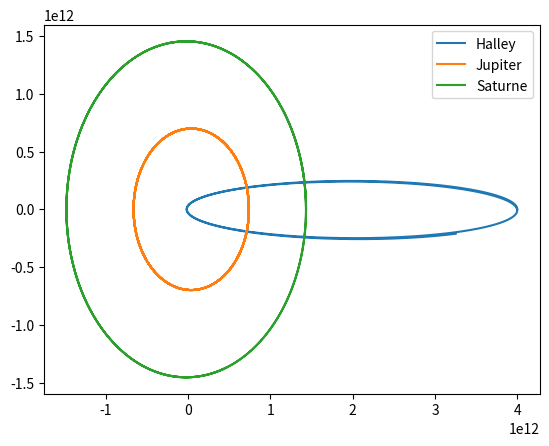

This chart was generated by the following Python code:
import numpy as np
from scipy.constants import gravitational_constant
import matplotlib.pyplot as plt
import time
import math
# from tqdm import tqdm
# from tqdm.auto import tqdm

class runge_kutta:
    def __init__(
            self, 
            a:float, 
            b:float,
            N:int,
            cond_init:np,
            masses:np,
            delta:int):
        """TODO

        Args:
            a (float): Borne inférieure.
            b (float): Borne supérieure.
            N : nombre estimé d'itérations (?)
            cond_init (np): Conditions initiales du problème.
                Colonnes : x, vx, y, vy, z, vz
                Rangées : Halley, Jupiter
            delta (int) : précision visée
        """
        self.a = a
        self.b = b
        self.h = (self.b-self.a)/N
        self.etat = cond_init
        self.delta = delta
        self.masses = masses


    def f(self, cond_ini:list)->np:
        """
        TODO
        Returns:
            np: Array contenant les nouvelles conditions initiales.
        """
        masse_soleil = 1.98840987e+30
        masse_Hal = self.masses[0][0]
        masse_Jup = self.masses[0][1]
        masse_Sat = self.masses[0][2]
        r_Hal_Sol = np.sqrt(cond_ini[0][0]**2 + cond_ini[0][2]**2+ cond_ini[0][4]**2)
        r_Jup_Sol = np.sqrt(cond_ini[1][0]**2 + cond_ini[1][2]**2+ cond_ini[1][4]**2)
        r_Jup_Hal = np.sqrt((cond_ini[1][0] - cond_ini[0][0])**2 + (cond_ini[1][2] - cond_ini[0][2])**2+ (cond_ini[1][4] - cond_ini[0][4])**2)
        r_Sat_Sol = np.sqrt(cond_ini[2][0]**2 + cond_ini[2][2]**2+ cond_ini[2][4]**2)
        r_Sat_Hal = np.sqrt((cond_ini[2][0] - cond_ini[0][0])**2 + (cond_ini[2][2] - cond_ini[0][2])**2+ (cond_ini[2][4] - cond_ini[0][4])**2)
        
        f2x_Hal =  -(masse_soleil * gravitational_constant) *cond_ini[0][0]/(r_Hal_Sol**3) - \
            (masse_Jup * gravitational_constant) *(cond_ini[0][0] - cond_ini[1][0])/(r_Jup_Hal**3) - \
            (masse_Sat * gravitational_constant) *(cond_ini[0][0] - cond_ini[2][0])/(r_Sat_Hal**3)
        f1x_Hal = cond_ini[0][1]

        f2y_Hal =  -(masse_soleil * gravitational_constant) *cond_ini[0][2]/(r_Hal_Sol**3) - \
            (masse_Jup * gravitational_constant) *(cond_ini[0][2] - cond_ini[1][2])/(r_Jup_Hal**3) - \
            (masse_Sat * gravitational_constant) *(cond_ini[0][2] - cond_ini[2][2])/(r_Sat_Hal**3)
        f1y_Hal = cond_ini[0][3]

        f2z_Hal =  -(masse_soleil * gravitational_constant) *cond_ini[0][4]/(r_Hal_Sol**3) - \
            (masse_Jup * gravitational_constant) *(cond_ini[0][4] - cond_ini[1][4])/(r_Jup_Hal**3) - \
            (masse_Sat * gravitational_constant) *(cond_ini[0][4] - cond_ini[2][4])/(r_Sat_Hal**3)
        f1z_Hal = cond_ini[0][5]
        
        f2x_Jup =  -(masse_soleil * gravitational_constant) *cond_ini[1][0]/(r_Jup_Sol**3)
        f1x_Jup = cond_ini[1][1]

        f2y_Jup =  -(masse_soleil * gravitational_constant) *cond_ini[1][2]/(r_Jup_Sol**3)
        f1y_Jup = cond_ini[1][3]

        f2z_Jup =  -(masse_soleil * gravitational_constant) *cond_ini[1][4]/(r_Jup_Sol**3)
        f1z_Jup = cond_ini[1][5]
        
        f2x_Sat =  -(masse_soleil * gravitational_constant) *cond_ini[2][0]/(r_Sat_Sol**3)
        f1x_Sat = cond_ini[2][1]

        f2y_Sat =  -(masse_soleil * gravitational_constant) *cond_ini[2][2]/(r_Sat_Sol**3)
        f1y_Sat = cond_ini[2][3]

        f2z_Sat =  -(masse_soleil * gravitational_constant) *cond_ini[2][4]/(r_Sat_Sol**3)
        f1z_Sat = cond_ini[2][5]

        return np.array([
            [f1x_Hal, f2x_Hal, f1y_Hal, f2y_Hal, f1z_Hal, f2z_Hal],
            [f1x_Jup, f2x_Jup, f1y_Jup, f2y_Jup, f1z_Jup, f2z_Jup],
            [f1x_Sat, f2x_Sat, f1y_Sat, f2y_Sat, f1z_Sat, f2z_Sat]
            ])





    def runge_kutta(self, h, initial_conditions):
        k1 = h * self.f(initial_conditions)
        k2 = h * self.f(initial_conditions+0.5*k1)
        k3 = h * self.f(initial_conditions+0.5*k2)
        k4 = h * self.f(initial_conditions+k3)
        return k1, k2, k3, k4
        


    def simulation(self):
        """Méthode de Runge-Kutta."""
        xpoints_Hal = []
        vxpoints_Hal = []
        ypoints_Hal = []
        vypoints_Hal = []
        zpoints_Hal = []
        vzpoints_Hal = []
        
        xpoints_Jup = []
        vxpoints_Jup = []
        ypoints_Jup = []
        vypoints_Jup = []
        zpoints_Jup = []
        vzpoints_Jup = []
        
        xpoints_Sat = []
        vxpoints_Sat = []
        ypoints_Sat = []
        vypoints_Sat = []
        zpoints_Sat = []
        vzpoints_Sat = []
        
        h_values = []
        tpoints = [0]

        def rho(etat_h_p_h, etat_2h):
            eps_Hal = [abs(etat_h_p_h[0][0]-etat_2h[0][0])/30, 
                       abs(etat_h_p_h[0][2]-etat_2h[0][2])/30, 
                       abs(etat_h_p_h[0][4]-etat_2h[0][4])/30]
            eps_Jup = [abs(etat_h_p_h[1][0]-etat_2h[1][0])/30, 
                       abs(etat_h_p_h[1][2]-etat_2h[1][2])/30, 
                       abs(etat_h_p_h[1][4]-etat_2h[1][4])/30]
            eps_Sat = [abs(etat_h_p_h[2][0]-etat_2h[2][0])/30, 
                       abs(etat_h_p_h[2][2]-etat_2h[2][2])/30, 
                       abs(etat_h_p_h[2][4]-etat_2h[2][4])/30]
            eps = np.array([eps_Hal + eps_Jup + eps_Sat])
            return self.h * self.delta / np.linalg.norm(eps)
        
        def h_prime(rho, h):
            return h * rho**0.25

        last_percent_completed = 0
        while tpoints[-1] < self.b:
            if math.floor(tpoints[-1]/self.b * 100) > last_percent_completed:
                last_percent_completed = math.floor(tpoints[-1]/self.b * 100)
                print(f"{last_percent_completed} % complété")
            
            xpoints_Hal.append(self.etat[0][0])
            vxpoints_Hal.append(self.etat[0][1])

            ypoints_Hal.append(self.etat[0][2])
            vypoints_Hal.append(self.etat[0][3])
            
            zpoints_Hal.append(self.etat[0][4])
            vzpoints_Hal.append(self.etat[0][5])
            
            xpoints_Jup.append(self.etat[1][0])
            vxpoints_Jup.append(self.etat[1][1])

            ypoints_Jup.append(self.etat[1][2])
            vypoints_Jup.append(self.etat[1][3])
            
            zpoints_Jup.append(self.etat[1][4])
            vzpoints_Jup.append(self.etat[1][5])
            
            xpoints_Sat.append(self.etat[2][0])
            vxpoints_Sat.append(self.etat[2][1])

            ypoints_Sat.append(self.etat[2][2])
            vypoints_Sat.append(self.etat[2][3])
            
            zpoints_Sat.append(self.etat[2][4])
            vzpoints_Sat.append(self.etat[2][5])
            
            h_values.append(self.h)

            # On calcule l'état à t + 2h en faisant deux incréments de h (h + h)
            k1_h, k2_h, k3_h, k4_h = self.runge_kutta(self.h, self.etat)
            etat_h = self.etat + (k1_h+2*k2_h+2*k3_h+k4_h)/6

            k1_h_p_h, k2_h_p_h, k3_h_p_h, k4_h_p_h = self.runge_kutta(self.h, etat_h)            
            etat_h_p_h = etat_h + (k1_h_p_h+2*k2_h_p_h+2*k3_h_p_h+k4_h_p_h)/6

            # On calcule l'état à t + 2h en faisant un incrément de 2h (2h)
            k1_2h, k2_2h, k3_2h, k4_2h = self.runge_kutta(2 * self.h, self.etat)
            etat_2h = self.etat + (k1_2h+2*k2_2h+2*k3_2h+k4_2h)/6

            # Calcul rho
            p = rho(etat_h_p_h, etat_2h)
            h_pri = h_prime(p, self.h)

            if p >= 1:
                self.etat = etat_h_p_h
                self.h = min(2* self.h, h_pri)

            else:
                k1, k2, k3, k4 = self.runge_kutta(h_pri, self.etat)
                self.etat += (k1+2*k2+2*k3+k4)/6
                self.h = h_pri

            
            new_time = tpoints[-1] + self.h
            tpoints.append(new_time)

        x_and_v_points = np.array([
            [xpoints_Hal, vxpoints_Hal, ypoints_Hal, vypoints_Hal, zpoints_Hal, vzpoints_Hal],
            [xpoints_Jup, vxpoints_Jup, ypoints_Jup, vypoints_Jup, zpoints_Jup, vzpoints_Jup],
            [xpoints_Sat, vxpoints_Sat, ypoints_Sat, vypoints_Sat, zpoints_Sat, vzpoints_Sat]
            ])
        
        return tpoints[1:], x_and_v_points, h_values



if __name__ == "__main__":
    cond_init_Hal = [4E12, 0, 0, 500, 0, 0]
    cond_init_Jup = [7.4051E11, 0, 0, 13000, 0, 0]
    cond_init_Sat = [1.434E12, 0, 0, 9690, 0, 0]
    cond_init = np.array([cond_init_Hal, cond_init_Jup, cond_init_Sat])
    # masses = np.array([[2.2E14, 0, 5.683E26]])
    masses = np.array([[2.2E14, 1.898E27, 5.683E26]])
    
    t1 = time.time()
    t, x_and_v_points, h = runge_kutta(0, 2e09, 1E05, cond_init, masses, 1E-07).simulation()
    t2 = time.time()
    
    print(f"La simulation a pris {t2-t1} secondes à réaliser")
    # plt.plot(t, h)
    # plt.show()


    x_Hal = x_and_v_points[0][0]
    y_Hal = x_and_v_points[0][2]
    x_Jup = x_and_v_points[1][0]
    y_Jup = x_and_v_points[1][2]
    x_Sat = x_and_v_points[2][0]
    y_Sat = x_and_v_points[2][2]
    
    # plt.scatter(x_Hal,y_Hal)
    plt.plot(x_Hal, y_Hal, label="Halley")
    plt.plot(x_Jup, y_Jup, label="Jupiter")
    plt.plot(x_Sat, y_Sat, label="Saturne")
    plt.legend()
    plt.show()
    
    
    

    # fig = plt.figure()
    # ax = plt.axes()
    # # ax = plt.axes(projection='3d')

    # # ax.plot(t, x, label="x")
    # # ax.plot(t, y, label="y")
    # ax.plot(x, y)
    # ax.scatter(0, 0, c="red", label="Soleil")
    # ax.set_xlabel("x [m]")
    # ax.set_ylabel("y [m]")
    # # ax.set_zlabel("z [m]")
    # plt.legend()
    # plt.show()
